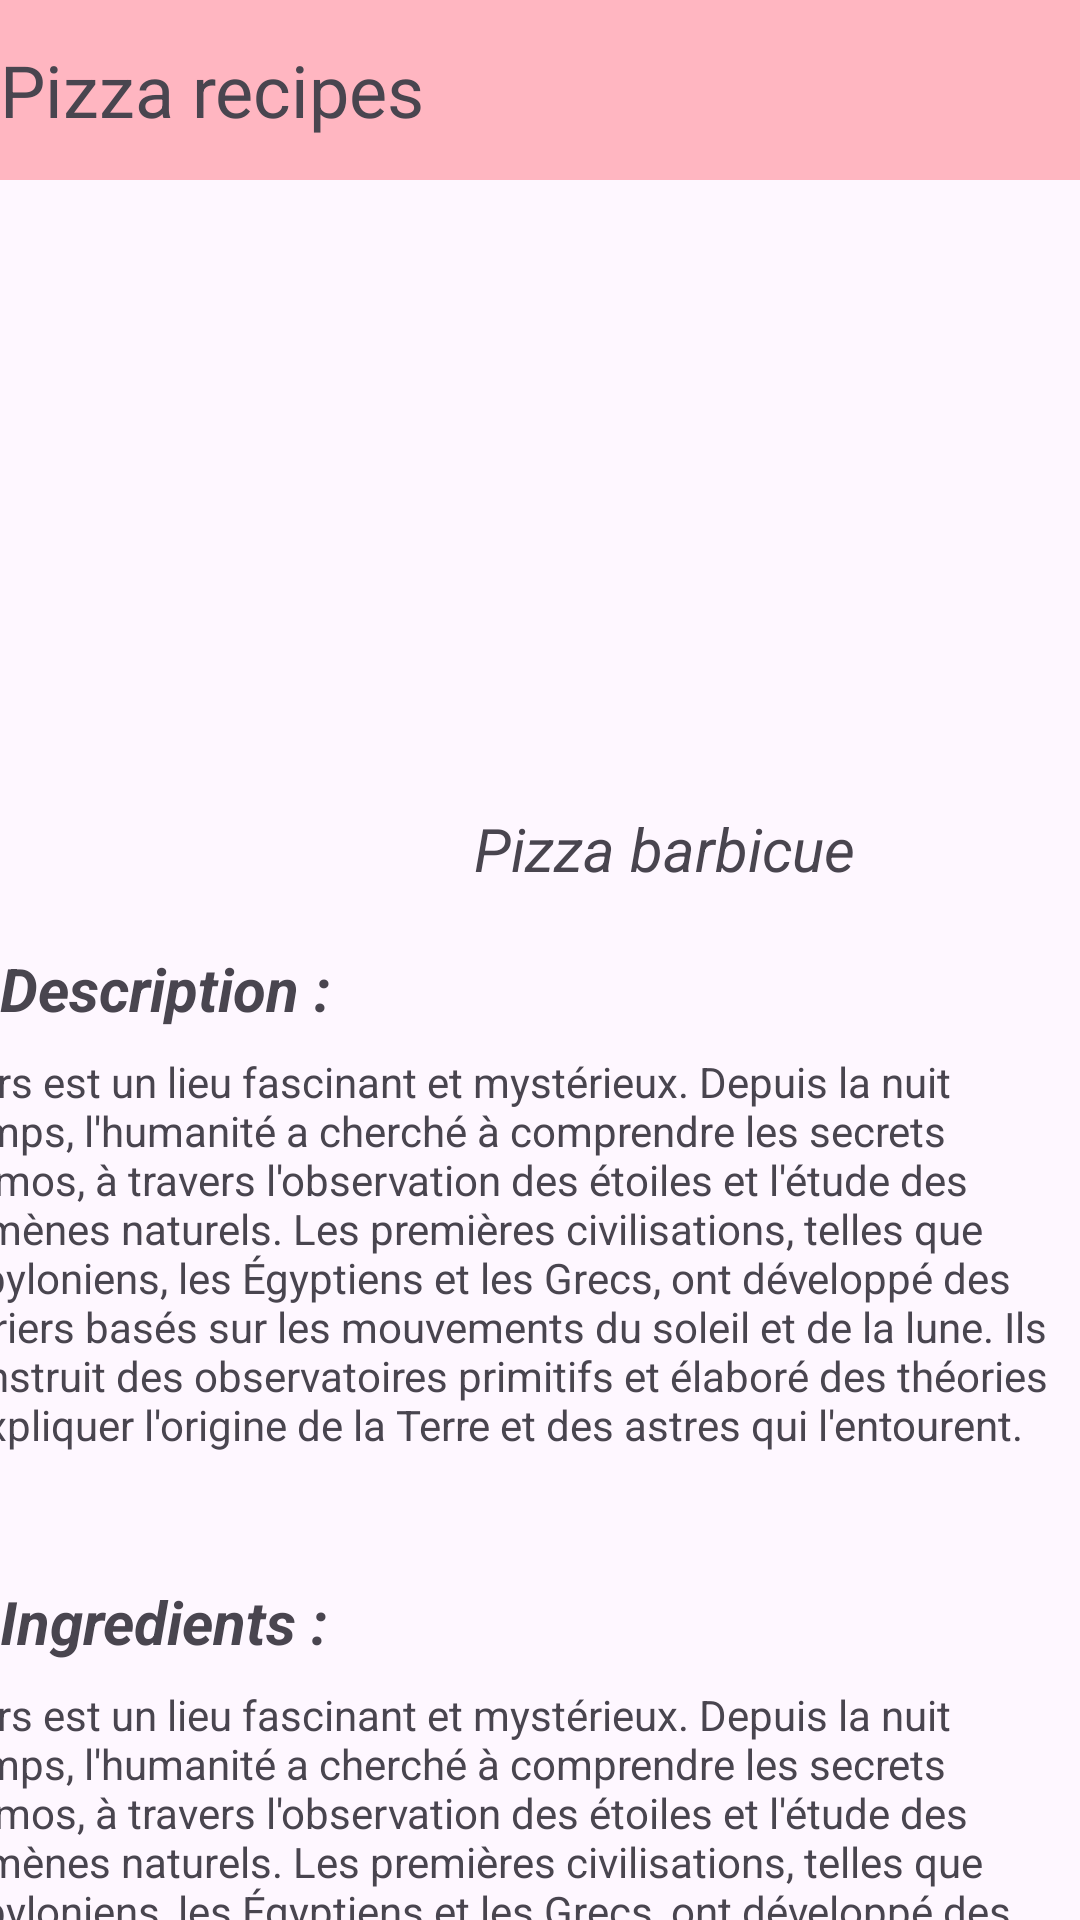

Produce the Android XML layout that renders to this screen, including the resource entries it uses.
<!-- AndroidManifest.xml: application theme Theme.PizzaRecipes -->
<!-- res/layout/activity_item_detail.xml -->
<?xml version="1.0" encoding="utf-8"?>
<androidx.constraintlayout.widget.ConstraintLayout xmlns:android="http://schemas.android.com/apk/res/android"
    xmlns:app="http://schemas.android.com/apk/res-auto"
    xmlns:tools="http://schemas.android.com/tools"
    android:id="@+id/main"
    android:layout_width="match_parent"
    android:layout_height="match_parent"
    tools:context=".ItemDetailActivity">

    <TextView
        android:id="@+id/titleTextView"
        android:layout_width="0dp"
        android:layout_height="60dp"
        android:background="#FFB6C1"
        android:gravity="center_vertical"
        android:text="Pizza recipes"
        android:textSize="24sp"
        app:layout_constraintEnd_toEndOf="parent"
        app:layout_constraintStart_toStartOf="parent"
        app:layout_constraintTop_toTopOf="parent" />

    <ImageView
        android:id="@+id/image"
        android:layout_width="171dp"
        android:layout_height="146dp"
        android:layout_marginStart="120dp"
        android:layout_marginTop="36dp"

        android:src="@mipmap/icon"
        app:layout_constraintStart_toStartOf="parent"
        app:layout_constraintTop_toBottomOf="@+id/titleTextView" />

    <TextView
        android:id="@+id/nomPizzaItem"
        android:layout_width="203dp"
        android:layout_height="50dp"
        android:layout_marginStart="120dp"
        android:layout_marginTop="16dp"
        android:text="Pizza barbicue"
        android:textSize="20dp"
        android:textStyle="italic"
        android:gravity="center"
        app:layout_constraintStart_toStartOf="parent"
        app:layout_constraintTop_toBottomOf="@+id/image" />

    <TextView
        android:id="@+id/textView"
        android:layout_width="wrap_content"
        android:layout_height="wrap_content"
        android:layout_marginTop="8dp"
        android:text="Description :"

        android:textSize="20dp"
        android:textStyle="bold|italic"
        app:layout_constraintStart_toStartOf="parent"
        app:layout_constraintTop_toBottomOf="@+id/nomPizzaItem" />

    <TextView
        android:id="@+id/descriptionItem"
        android:layout_width="400dp"
        android:layout_height="150dp"
        android:layout_marginTop="8dp"
        android:layout_marginEnd="4dp"
        android:text="L'univers est un lieu fascinant et mystérieux. Depuis la nuit des temps, l'humanité a cherché à comprendre les secrets du cosmos, à travers l'observation des étoiles et l'étude des phénomènes naturels. Les premières civilisations, telles que les Babyloniens, les Égyptiens et les Grecs, ont développé des calendriers basés sur les mouvements du soleil et de la lune. Ils ont construit des observatoires primitifs et élaboré des théories pour expliquer l'origine de la Terre et des astres qui l'entourent."
        app:layout_constraintEnd_toEndOf="parent"
        app:layout_constraintTop_toBottomOf="@+id/textView" />

    <TextView
        android:id="@+id/ingredientsItem"
        android:layout_width="400dp"
        android:layout_height="150dp"
        android:layout_marginTop="8dp"
        android:layout_marginEnd="4dp"
        android:text="L'univers est un lieu fascinant et mystérieux. Depuis la nuit des temps, l'humanité a cherché à comprendre les secrets du cosmos, à travers l'observation des étoiles et l'étude des phénomènes naturels. Les premières civilisations, telles que les Babyloniens, les Égyptiens et les Grecs, ont développé des calendriers basés sur les mouvements du soleil et de la lune. Ils ont construit des observatoires primitifs et élaboré des théories pour expliquer l'origine de la Terre et des astres qui l'entourent. "
        app:layout_constraintEnd_toEndOf="parent"
        app:layout_constraintTop_toBottomOf="@+id/textView2" />

    <TextView
        android:id="@+id/textView2"
        android:layout_width="wrap_content"
        android:layout_height="wrap_content"
        android:layout_marginTop="184dp"
        android:text="Ingredients :"

        android:textSize="20dp"
        android:textStyle="bold|italic"
        app:layout_constraintStart_toStartOf="parent"
        app:layout_constraintTop_toBottomOf="@+id/textView" />
</androidx.constraintlayout.widget.ConstraintLayout>
<!-- resources referenced by this layout -->
<resources>
  <style name="Theme.PizzaRecipes" parent="Base.Theme.PizzaRecipes" />
  <style name="Base.Theme.PizzaRecipes" parent="Theme.Material3.DayNight.NoActionBar">
          
          
      </style>
</resources>
